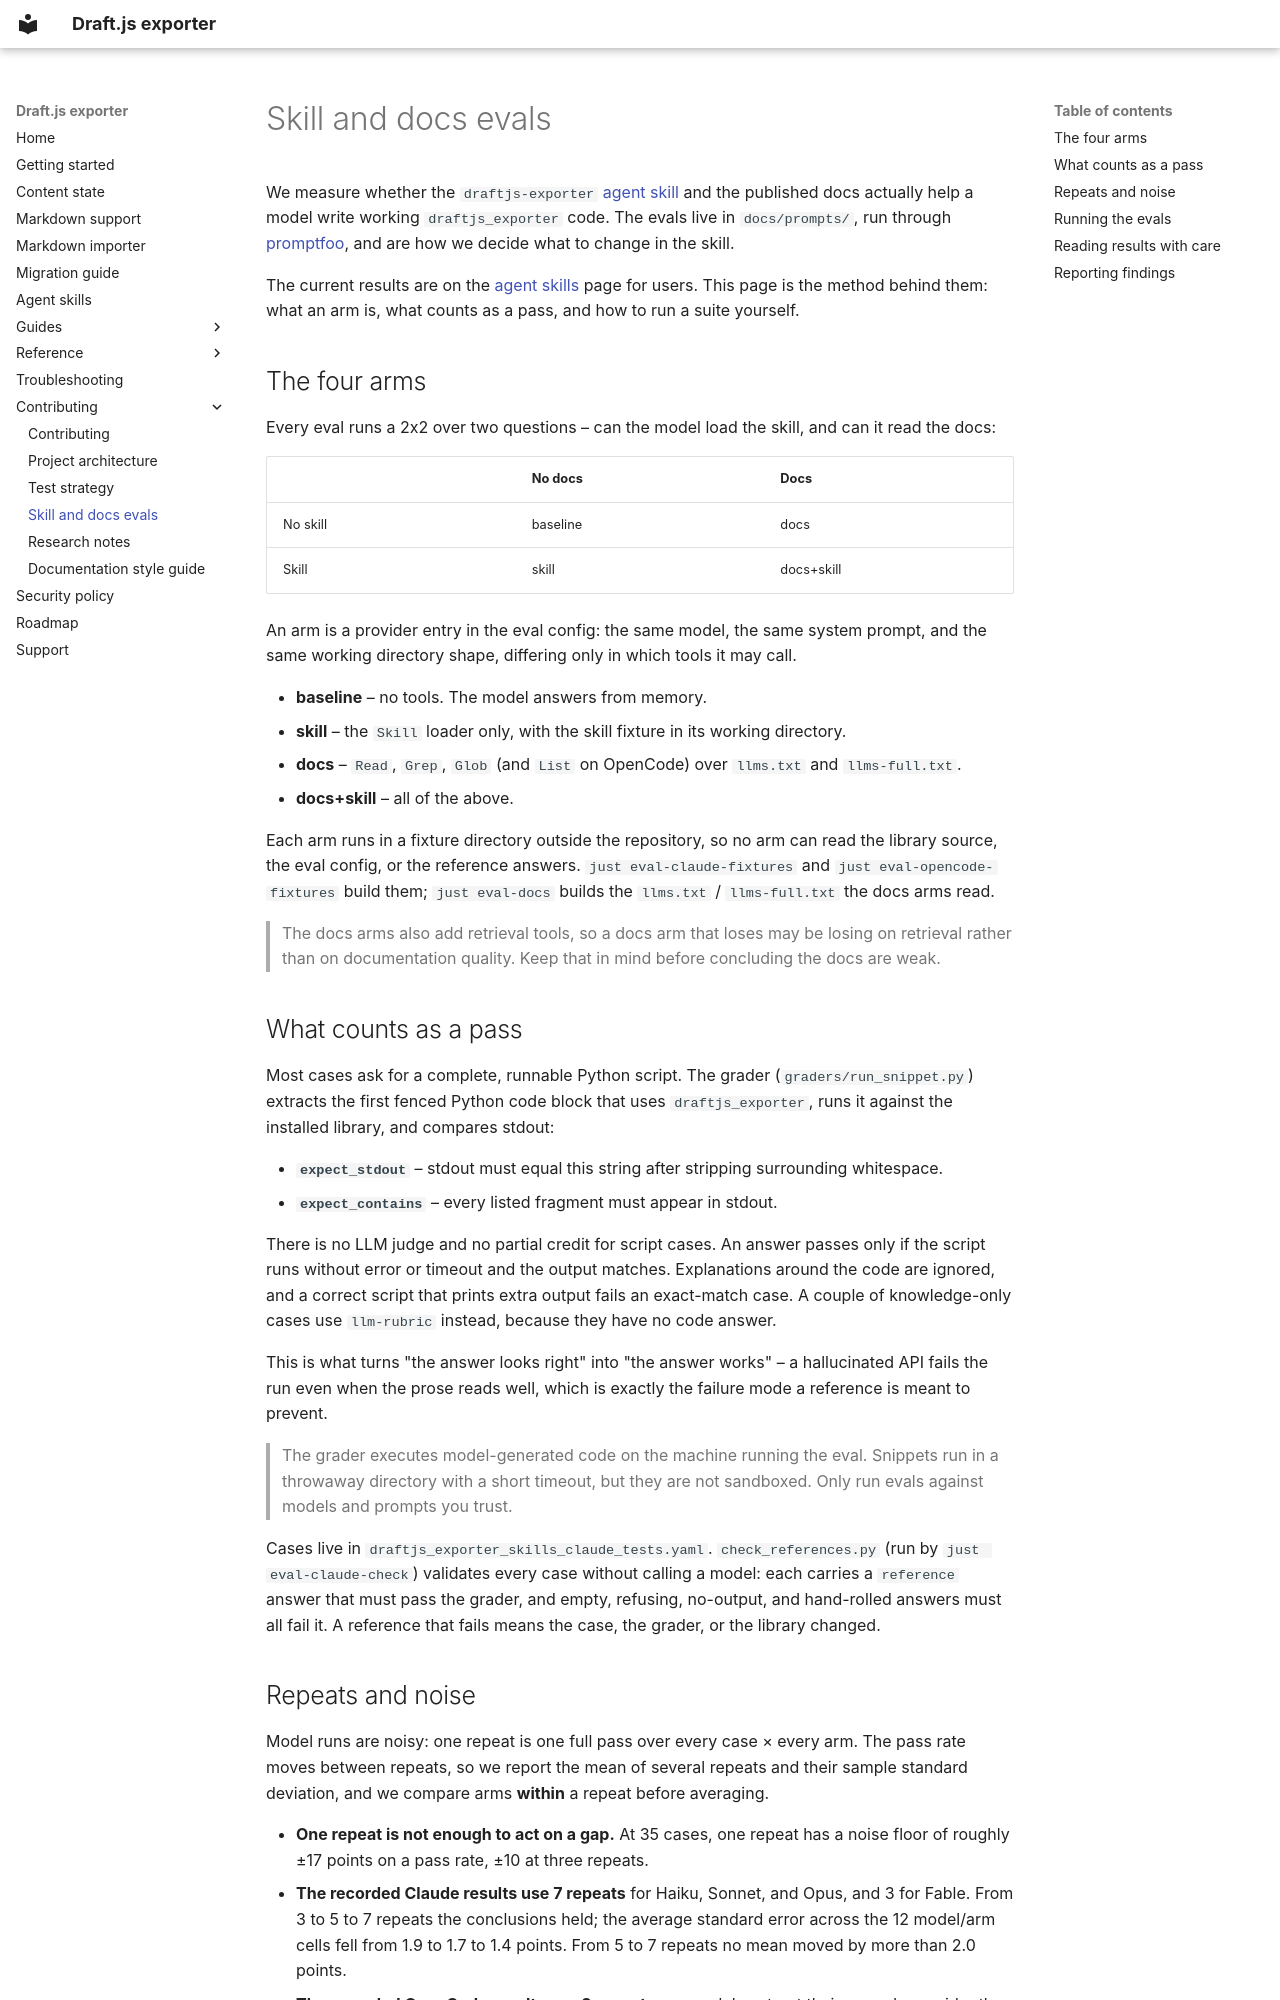

repository: wagtail/draftjs_exporter · page: contributing/evals/index.html · generator: mkdocs

---
description: "Skill and docs evals for draftjs_exporter: the 2x2 arms, how answers are graded, repeat counts, and how to run and read results."
---

# Skill and docs evals

We measure whether the `draftjs-exporter` [agent skill](../agent-skills.md) and the published docs actually help a model write working `draftjs_exporter` code. The evals live in `docs/prompts/`, run through [promptfoo](https://promptfoo.dev/), and are how we decide what to change in the skill.

The current results are on the [agent skills](../agent-skills.md#does-the-skill-help) page for users. This page is the method behind them: what an arm is, what counts as a pass, and how to run a suite yourself.

## The four arms

Every eval runs a 2x2 over two questions – can the model load the skill, and can it read the docs:

|          | No docs  | Docs       |
| -------- | -------- | ---------- |
| No skill | baseline | docs       |
| Skill    | skill    | docs+skill |

An arm is a provider entry in the eval config: the same model, the same system prompt, and the same working directory shape, differing only in which tools it may call.

- **baseline** – no tools. The model answers from memory.
- **skill** – the `Skill` loader only, with the skill fixture in its working directory.
- **docs** – `Read`, `Grep`, `Glob` (and `List` on OpenCode) over `llms.txt` and `llms-full.txt`.
- **docs+skill** – all of the above.

Each arm runs in a fixture directory outside the repository, so no arm can read the library source, the eval config, or the reference answers. `just eval-claude-fixtures` and `just eval-opencode-fixtures` build them; `just eval-docs` builds the `llms.txt` / `llms-full.txt` the docs arms read.

> The docs arms also add retrieval tools, so a docs arm that loses may be losing on retrieval rather than on documentation quality. Keep that in mind before concluding the docs are weak.

## What counts as a pass

Most cases ask for a complete, runnable Python script. The grader (`graders/run_snippet.py`) extracts the first fenced Python code block that uses `draftjs_exporter`, runs it against the installed library, and compares stdout:

- **`expect_stdout`** – stdout must equal this string after stripping surrounding whitespace.
- **`expect_contains`** – every listed fragment must appear in stdout.

There is no LLM judge and no partial credit for script cases. An answer passes only if the script runs without error or timeout and the output matches. Explanations around the code are ignored, and a correct script that prints extra output fails an exact-match case. A couple of knowledge-only cases use `llm-rubric` instead, because they have no code answer.

This is what turns "the answer looks right" into "the answer works" – a hallucinated API fails the run even when the prose reads well, which is exactly the failure mode a reference is meant to prevent.

> The grader executes model-generated code on the machine running the eval. Snippets run in a throwaway directory with a short timeout, but they are not sandboxed. Only run evals against models and prompts you trust.

Cases live in `draftjs_exporter_skills_claude_tests.yaml`. `check_references.py` (run by `just eval-claude-check`) validates every case without calling a model: each carries a `reference` answer that must pass the grader, and empty, refusing, no-output, and hand-rolled answers must all fail it. A reference that fails means the case, the grader, or the library changed.
